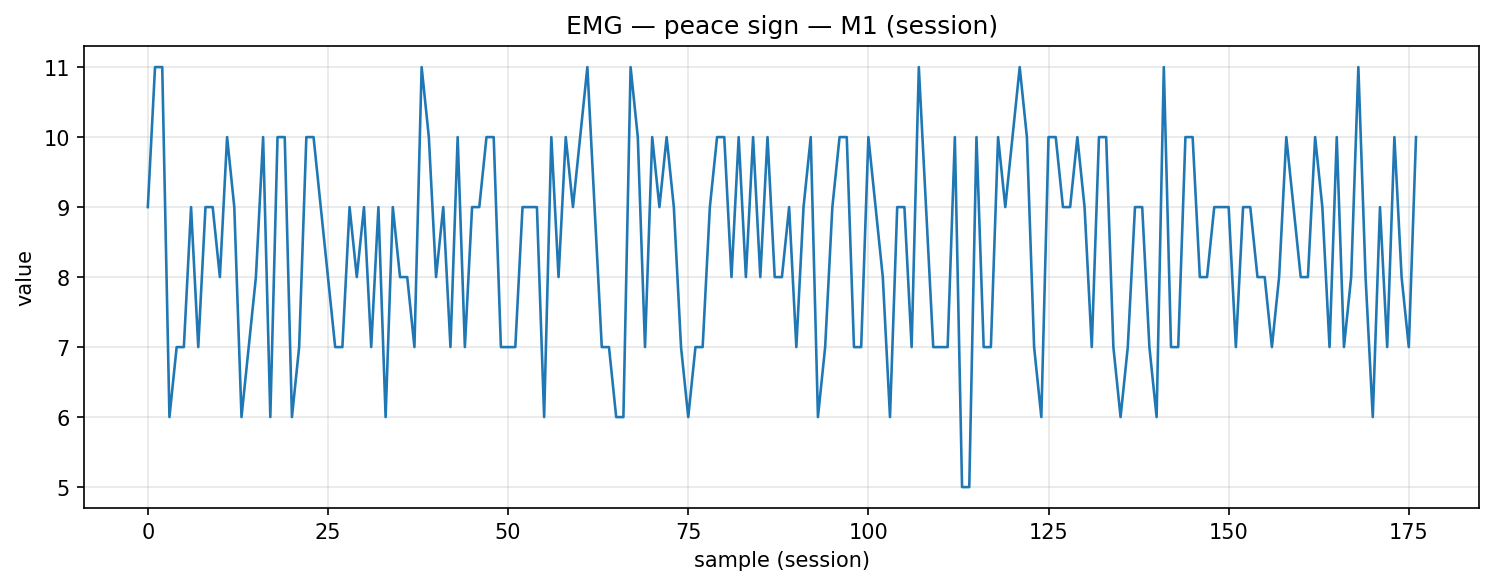

Values plotted in this chart, from the file beside it:
timestamp, device, address, char_uuid, label, col_index, value, payload_ascii, payload_hex
2025-12-09T14:10:42.270, MyoWareSensor1, 88:13:BF:14:F7:1E, f3a56edf-8f1e-4533-93bf-5601b2e91308, peace_sign, 1, 9.0, 9.00, 392e3030
2025-12-09T14:10:42.312, MyoWareSensor1, 88:13:BF:14:F7:1E, f3a56edf-8f1e-4533-93bf-5601b2e91308, peace_sign, 1, 11.0, 11.00, 31312e3030
2025-12-09T14:10:42.349, MyoWareSensor1, 88:13:BF:14:F7:1E, f3a56edf-8f1e-4533-93bf-5601b2e91308, peace_sign, 1, 11.0, 11.00, 31312e3030
2025-12-09T14:10:42.399, MyoWareSensor1, 88:13:BF:14:F7:1E, f3a56edf-8f1e-4533-93bf-5601b2e91308, peace_sign, 1, 6.0, 6.00, 362e3030
2025-12-09T14:10:42.435, MyoWareSensor1, 88:13:BF:14:F7:1E, f3a56edf-8f1e-4533-93bf-5601b2e91308, peace_sign, 1, 7.0, 7.00, 372e3030
2025-12-09T14:10:42.488, MyoWareSensor1, 88:13:BF:14:F7:1E, f3a56edf-8f1e-4533-93bf-5601b2e91308, peace_sign, 1, 7.0, 7.00, 372e3030
2025-12-09T14:10:42.536, MyoWareSensor1, 88:13:BF:14:F7:1E, f3a56edf-8f1e-4533-93bf-5601b2e91308, peace_sign, 1, 9.0, 9.00, 392e3030
2025-12-09T14:10:42.577, MyoWareSensor1, 88:13:BF:14:F7:1E, f3a56edf-8f1e-4533-93bf-5601b2e91308, peace_sign, 1, 7.0, 7.00, 372e3030
2025-12-09T14:10:42.611, MyoWareSensor1, 88:13:BF:14:F7:1E, f3a56edf-8f1e-4533-93bf-5601b2e91308, peace_sign, 1, 9.0, 9.00, 392e3030
2025-12-09T14:10:42.660, MyoWareSensor1, 88:13:BF:14:F7:1E, f3a56edf-8f1e-4533-93bf-5601b2e91308, peace_sign, 1, 9.0, 9.00, 392e3030
2025-12-09T14:10:42.703, MyoWareSensor1, 88:13:BF:14:F7:1E, f3a56edf-8f1e-4533-93bf-5601b2e91308, peace_sign, 1, 8.0, 8.00, 382e3030
2025-12-09T14:10:42.744, MyoWareSensor1, 88:13:BF:14:F7:1E, f3a56edf-8f1e-4533-93bf-5601b2e91308, peace_sign, 1, 10.0, 10.00, 31302e3030
2025-12-09T14:10:42.808, MyoWareSensor1, 88:13:BF:14:F7:1E, f3a56edf-8f1e-4533-93bf-5601b2e91308, peace_sign, 1, 9.0, 9.00, 392e3030
2025-12-09T14:10:42.834, MyoWareSensor1, 88:13:BF:14:F7:1E, f3a56edf-8f1e-4533-93bf-5601b2e91308, peace_sign, 1, 6.0, 6.00, 362e3030
2025-12-09T14:10:42.880, MyoWareSensor1, 88:13:BF:14:F7:1E, f3a56edf-8f1e-4533-93bf-5601b2e91308, peace_sign, 1, 7.0, 7.00, 372e3030
2025-12-09T14:10:42.922, MyoWareSensor1, 88:13:BF:14:F7:1E, f3a56edf-8f1e-4533-93bf-5601b2e91308, peace_sign, 1, 8.0, 8.00, 382e3030
2025-12-09T14:10:42.967, MyoWareSensor1, 88:13:BF:14:F7:1E, f3a56edf-8f1e-4533-93bf-5601b2e91308, peace_sign, 1, 10.0, 10.00, 31302e3030
2025-12-09T14:10:43.009, MyoWareSensor1, 88:13:BF:14:F7:1E, f3a56edf-8f1e-4533-93bf-5601b2e91308, peace_sign, 1, 6.0, 6.00, 362e3030
2025-12-09T14:10:43.053, MyoWareSensor1, 88:13:BF:14:F7:1E, f3a56edf-8f1e-4533-93bf-5601b2e91308, peace_sign, 1, 10.0, 10.00, 31302e3030
2025-12-09T14:10:43.096, MyoWareSensor1, 88:13:BF:14:F7:1E, f3a56edf-8f1e-4533-93bf-5601b2e91308, peace_sign, 1, 10.0, 10.00, 31302e3030
2025-12-09T14:10:43.142, MyoWareSensor1, 88:13:BF:14:F7:1E, f3a56edf-8f1e-4533-93bf-5601b2e91308, peace_sign, 1, 6.0, 6.00, 362e3030
2025-12-09T14:10:43.192, MyoWareSensor1, 88:13:BF:14:F7:1E, f3a56edf-8f1e-4533-93bf-5601b2e91308, peace_sign, 1, 7.0, 7.00, 372e3030
2025-12-09T14:10:43.226, MyoWareSensor1, 88:13:BF:14:F7:1E, f3a56edf-8f1e-4533-93bf-5601b2e91308, peace_sign, 1, 10.0, 10.00, 31302e3030
2025-12-09T14:10:43.270, MyoWareSensor1, 88:13:BF:14:F7:1E, f3a56edf-8f1e-4533-93bf-5601b2e91308, peace_sign, 1, 10.0, 10.00, 31302e3030
2025-12-09T14:10:43.319, MyoWareSensor1, 88:13:BF:14:F7:1E, f3a56edf-8f1e-4533-93bf-5601b2e91308, peace_sign, 1, 9.0, 9.00, 392e3030
2025-12-09T14:10:43.362, MyoWareSensor1, 88:13:BF:14:F7:1E, f3a56edf-8f1e-4533-93bf-5601b2e91308, peace_sign, 1, 8.0, 8.00, 382e3030
2025-12-09T14:10:43.402, MyoWareSensor1, 88:13:BF:14:F7:1E, f3a56edf-8f1e-4533-93bf-5601b2e91308, peace_sign, 1, 7.0, 7.00, 372e3030
2025-12-09T14:10:43.446, MyoWareSensor1, 88:13:BF:14:F7:1E, f3a56edf-8f1e-4533-93bf-5601b2e91308, peace_sign, 1, 7.0, 7.00, 372e3030
2025-12-09T14:10:43.492, MyoWareSensor1, 88:13:BF:14:F7:1E, f3a56edf-8f1e-4533-93bf-5601b2e91308, peace_sign, 1, 9.0, 9.00, 392e3030
2025-12-09T14:10:43.536, MyoWareSensor1, 88:13:BF:14:F7:1E, f3a56edf-8f1e-4533-93bf-5601b2e91308, peace_sign, 1, 8.0, 8.00, 382e3030
2025-12-09T14:10:43.579, MyoWareSensor1, 88:13:BF:14:F7:1E, f3a56edf-8f1e-4533-93bf-5601b2e91308, peace_sign, 1, 9.0, 9.00, 392e3030
2025-12-09T14:10:43.623, MyoWareSensor1, 88:13:BF:14:F7:1E, f3a56edf-8f1e-4533-93bf-5601b2e91308, peace_sign, 1, 7.0, 7.00, 372e3030
2025-12-09T14:10:43.669, MyoWareSensor1, 88:13:BF:14:F7:1E, f3a56edf-8f1e-4533-93bf-5601b2e91308, peace_sign, 1, 9.0, 9.00, 392e3030
2025-12-09T14:10:43.711, MyoWareSensor1, 88:13:BF:14:F7:1E, f3a56edf-8f1e-4533-93bf-5601b2e91308, peace_sign, 1, 6.0, 6.00, 362e3030
2025-12-09T14:10:43.753, MyoWareSensor1, 88:13:BF:14:F7:1E, f3a56edf-8f1e-4533-93bf-5601b2e91308, peace_sign, 1, 9.0, 9.00, 392e3030
2025-12-09T14:10:43.788, MyoWareSensor1, 88:13:BF:14:F7:1E, f3a56edf-8f1e-4533-93bf-5601b2e91308, peace_sign, 1, 8.0, 8.00, 382e3030
2025-12-09T14:10:43.842, MyoWareSensor1, 88:13:BF:14:F7:1E, f3a56edf-8f1e-4533-93bf-5601b2e91308, peace_sign, 1, 8.0, 8.00, 382e3030
2025-12-09T14:10:43.889, MyoWareSensor1, 88:13:BF:14:F7:1E, f3a56edf-8f1e-4533-93bf-5601b2e91308, peace_sign, 1, 7.0, 7.00, 372e3030
2025-12-09T14:10:43.928, MyoWareSensor1, 88:13:BF:14:F7:1E, f3a56edf-8f1e-4533-93bf-5601b2e91308, peace_sign, 1, 11.0, 11.00, 31312e3030
2025-12-09T14:10:43.977, MyoWareSensor1, 88:13:BF:14:F7:1E, f3a56edf-8f1e-4533-93bf-5601b2e91308, peace_sign, 1, 10.0, 10.00, 31302e3030
2025-12-09T14:10:44.014, MyoWareSensor1, 88:13:BF:14:F7:1E, f3a56edf-8f1e-4533-93bf-5601b2e91308, peace_sign, 1, 8.0, 8.00, 382e3030
2025-12-09T14:10:44.063, MyoWareSensor1, 88:13:BF:14:F7:1E, f3a56edf-8f1e-4533-93bf-5601b2e91308, peace_sign, 1, 9.0, 9.00, 392e3030
2025-12-09T14:10:44.104, MyoWareSensor1, 88:13:BF:14:F7:1E, f3a56edf-8f1e-4533-93bf-5601b2e91308, peace_sign, 1, 7.0, 7.00, 372e3030
2025-12-09T14:10:44.151, MyoWareSensor1, 88:13:BF:14:F7:1E, f3a56edf-8f1e-4533-93bf-5601b2e91308, peace_sign, 1, 10.0, 10.00, 31302e3030
2025-12-09T14:10:44.196, MyoWareSensor1, 88:13:BF:14:F7:1E, f3a56edf-8f1e-4533-93bf-5601b2e91308, peace_sign, 1, 7.0, 7.00, 372e3030
2025-12-09T14:10:44.235, MyoWareSensor1, 88:13:BF:14:F7:1E, f3a56edf-8f1e-4533-93bf-5601b2e91308, peace_sign, 1, 9.0, 9.00, 392e3030
2025-12-09T14:10:44.292, MyoWareSensor1, 88:13:BF:14:F7:1E, f3a56edf-8f1e-4533-93bf-5601b2e91308, peace_sign, 1, 9.0, 9.00, 392e3030
2025-12-09T14:10:44.323, MyoWareSensor1, 88:13:BF:14:F7:1E, f3a56edf-8f1e-4533-93bf-5601b2e91308, peace_sign, 1, 10.0, 10.00, 31302e3030
2025-12-09T14:10:44.367, MyoWareSensor1, 88:13:BF:14:F7:1E, f3a56edf-8f1e-4533-93bf-5601b2e91308, peace_sign, 1, 10.0, 10.00, 31302e3030
2025-12-09T14:10:44.411, MyoWareSensor1, 88:13:BF:14:F7:1E, f3a56edf-8f1e-4533-93bf-5601b2e91308, peace_sign, 1, 7.0, 7.00, 372e3030
2025-12-09T14:10:44.500, MyoWareSensor1, 88:13:BF:14:F7:1E, f3a56edf-8f1e-4533-93bf-5601b2e91308, peace_sign, 1, 7.0, 7.00, 372e3030
2025-12-09T14:10:44.500, MyoWareSensor1, 88:13:BF:14:F7:1E, f3a56edf-8f1e-4533-93bf-5601b2e91308, peace_sign, 1, 7.0, 7.00, 372e3030
2025-12-09T14:10:44.544, MyoWareSensor1, 88:13:BF:14:F7:1E, f3a56edf-8f1e-4533-93bf-5601b2e91308, peace_sign, 1, 9.0, 9.00, 392e3030
2025-12-09T14:10:44.585, MyoWareSensor1, 88:13:BF:14:F7:1E, f3a56edf-8f1e-4533-93bf-5601b2e91308, peace_sign, 1, 9.0, 9.00, 392e3030
2025-12-09T14:10:44.629, MyoWareSensor1, 88:13:BF:14:F7:1E, f3a56edf-8f1e-4533-93bf-5601b2e91308, peace_sign, 1, 9.0, 9.00, 392e3030
2025-12-09T14:10:44.690, MyoWareSensor1, 88:13:BF:14:F7:1E, f3a56edf-8f1e-4533-93bf-5601b2e91308, peace_sign, 1, 6.0, 6.00, 362e3030
2025-12-09T14:10:44.717, MyoWareSensor1, 88:13:BF:14:F7:1E, f3a56edf-8f1e-4533-93bf-5601b2e91308, peace_sign, 1, 10.0, 10.00, 31302e3030
2025-12-09T14:10:44.759, MyoWareSensor1, 88:13:BF:14:F7:1E, f3a56edf-8f1e-4533-93bf-5601b2e91308, peace_sign, 1, 8.0, 8.00, 382e3030
2025-12-09T14:10:44.805, MyoWareSensor1, 88:13:BF:14:F7:1E, f3a56edf-8f1e-4533-93bf-5601b2e91308, peace_sign, 1, 10.0, 10.00, 31302e3030
2025-12-09T14:10:44.850, MyoWareSensor1, 88:13:BF:14:F7:1E, f3a56edf-8f1e-4533-93bf-5601b2e91308, peace_sign, 1, 9.0, 9.00, 392e3030
... 117 more rows
